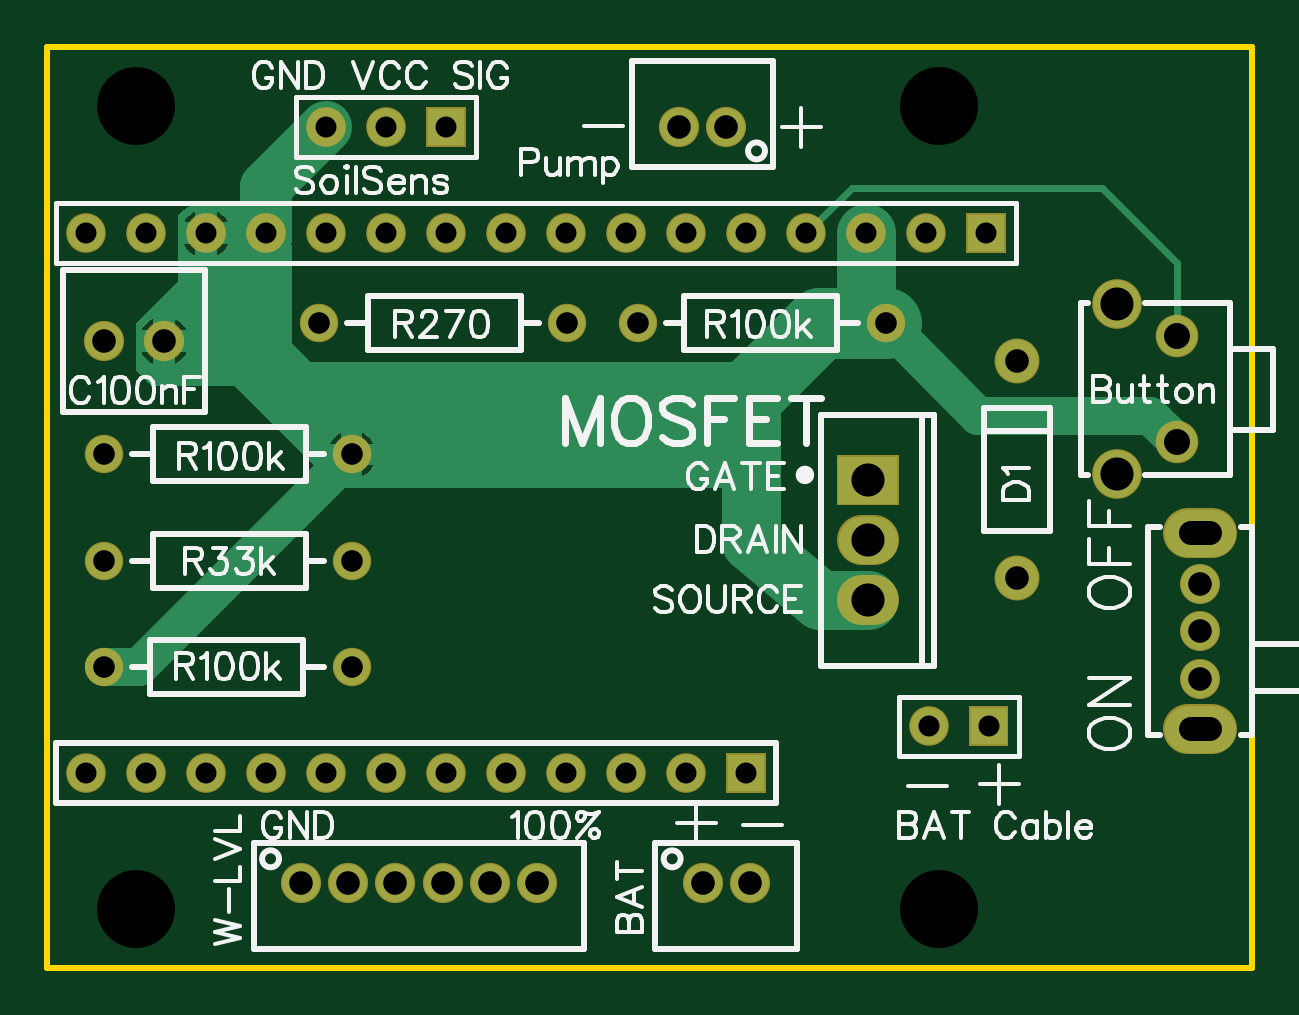
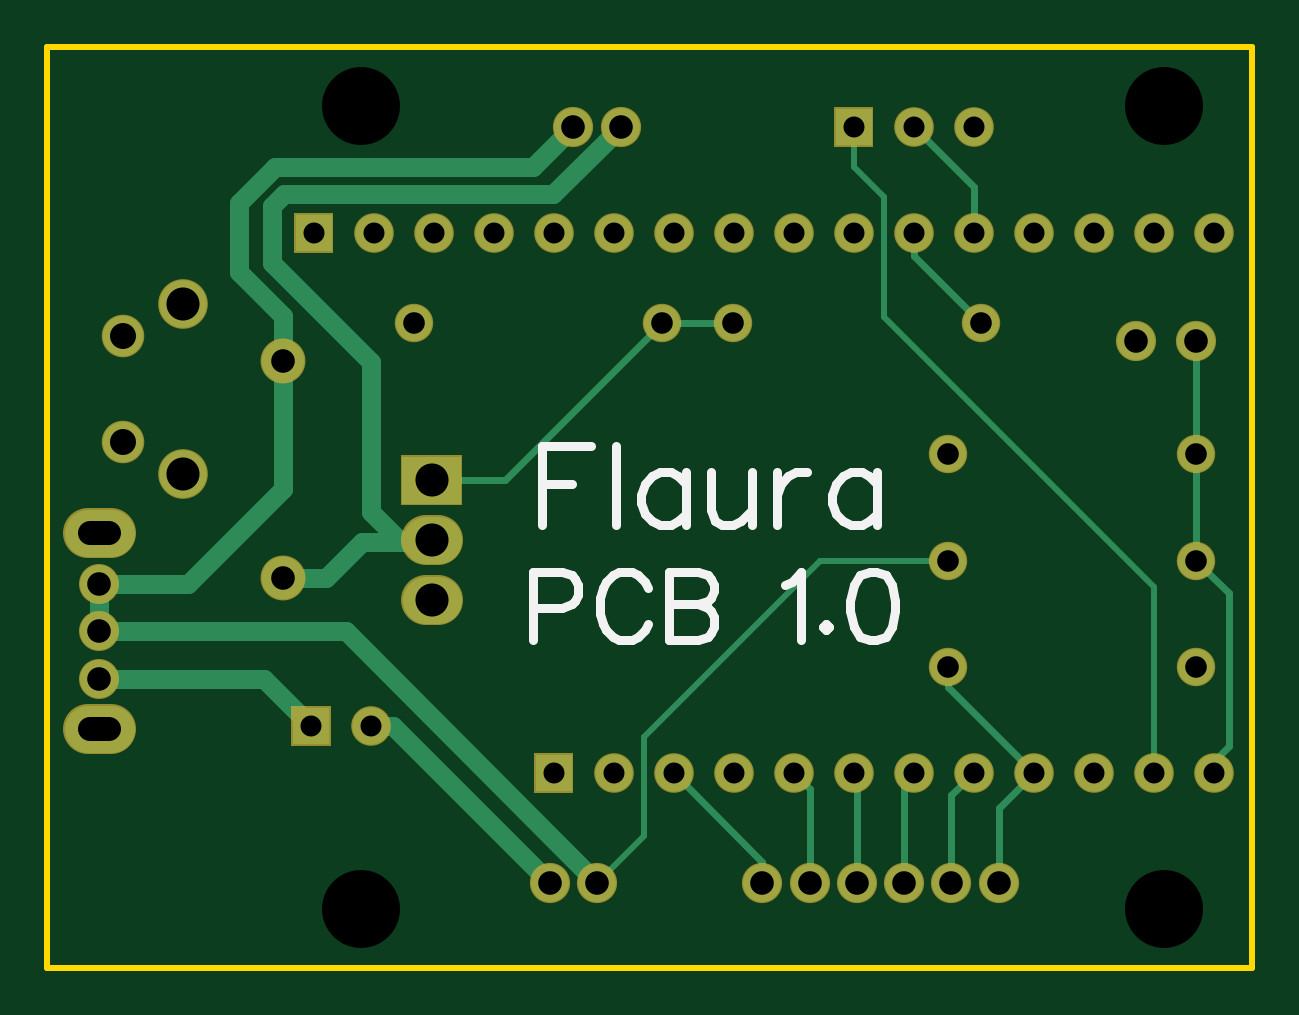
Circuit board: 9 layer files. Board 51.0 x 39.0 mm.
- outline: Gerber_BoardOutline.GKO (515 bytes)
- bottom_copper: Gerber_BottomLayer.GBL (4966 bytes)
- bottom_silk: Gerber_BottomSilkLayer.GBO (3534 bytes)
- bottom_mask: Gerber_BottomSolderMaskLayer.GBS (2978 bytes)
- drill: Gerber_Drill_NPTH.DRL (307 bytes)
- drill: Gerber_Drill_PTH.DRL (1593 bytes)
- top_copper: Gerber_TopLayer.GTL (7957 bytes)
- top_silk: Gerber_TopSilkLayer.GTO (34791 bytes)
- top_mask: Gerber_TopSolderMaskLayer.GTS (2975 bytes)

=== outline: Gerber_BoardOutline.GKO ===
G04 Layer: BoardOutline*
G04 EasyEDA v6.4.20.6, 2021-08-25T14:01:31+02:00*
G04 e866269f8e5e4e6dbd67b5624e2cb2fc,10*
G04 Gerber Generator version 0.2*
G04 Scale: 100 percent, Rotated: No, Reflected: No *
G04 Dimensions in millimeters *
G04 leading zeros omitted , absolute positions ,4 integer and 5 decimal *
%FSLAX45Y45*%
%MOMM*%

%ADD10C,0.2540*%
D10*
X0Y-3899999D02*
G01*
X-5099997Y-3899999D01*
X0Y0D02*
G01*
X-5099997Y0D01*
X0Y0D02*
G01*
X0Y-3899999D01*
X-5099997Y0D02*
G01*
X-5099997Y-3899999D01*

%LPD*%
M02*

=== bottom_copper: Gerber_BottomLayer.GBL ===
G04 Layer: BottomLayer*
G04 EasyEDA v6.4.20.6, 2021-08-25T14:01:31+02:00*
G04 e866269f8e5e4e6dbd67b5624e2cb2fc,10*
G04 Gerber Generator version 0.2*
G04 Scale: 100 percent, Rotated: No, Reflected: No *
G04 Dimensions in millimeters *
G04 leading zeros omitted , absolute positions ,4 integer and 5 decimal *
%FSLAX45Y45*%
%MOMM*%

%ADD10C,0.2540*%
%ADD11C,1.6000*%
%ADD15C,0.3000*%
%ADD16R,1.5748X1.5748*%
%ADD17C,1.5748*%
%ADD18C,1.7000*%
%ADD19C,2.0000*%
%ADD20C,1.5240*%
%ADD22C,1.8000*%
%ADD23C,1.5999*%
%ADD24C,0.8000*%

%LPD*%
D24*
X-996998Y-1330004D02*
G01*
X-996950Y-1330002D01*
X-996950Y-1874578D01*
X-596138Y-2275390D01*
X-219999Y-2275392D01*
X-2326998Y-3540000D02*
G01*
X-1262390Y-2475392D01*
X-219999Y-2475392D01*
X-219999Y-2675392D02*
G01*
X-915390Y-2675392D01*
X-1115997Y-2875998D01*
X-219999Y-2275392D02*
G01*
X-219999Y-2475392D01*
X-2227071Y-339910D02*
G01*
X-2056384Y-510598D01*
X-961897Y-510598D01*
X-809497Y-662998D01*
X-809497Y-955098D01*
X-996950Y-1142550D01*
X-996950Y-1330002D01*
X-996998Y-1330004D01*
X-1626999Y-2089998D02*
G01*
X-1618899Y-2098098D01*
X-1330197Y-2098098D01*
X-1178303Y-2249992D01*
X-996998Y-2249992D01*
D15*
X-3666997Y-339999D02*
G01*
X-3920997Y-593999D01*
X-3920997Y-789998D01*
D10*
X-2326998Y-3540000D02*
G01*
X-2523997Y-3343000D01*
X-2523997Y-2923598D01*
X-3271598Y-2175997D01*
X-3811993Y-2175997D01*
X-4682997Y-3075998D02*
G01*
X-4682997Y-2288598D01*
X-3539997Y-1145598D01*
X-3539997Y-637598D01*
X-3412997Y-510598D01*
X-3412997Y-339910D01*
D15*
X-4174997Y-3075998D02*
G01*
X-3811993Y-2712994D01*
X-3811993Y-2625999D01*
X-4862004Y-2175997D02*
G01*
X-5000497Y-2314491D01*
X-5000497Y-2961698D01*
X-4936997Y-3025198D01*
X-4936997Y-3075998D01*
X-4862004Y-1725998D02*
G01*
X-4862004Y-2175997D01*
X-4860797Y-1247198D02*
G01*
X-4862068Y-1725988D01*
X-2650997Y-3075998D02*
G01*
X-3026999Y-3451999D01*
X-3026999Y-3540000D01*
X-3158997Y-3075998D02*
G01*
X-3226998Y-3143999D01*
X-3226998Y-3540000D01*
X-3412997Y-3075998D02*
G01*
X-3426998Y-3089998D01*
X-3426998Y-3540000D01*
X-3666997Y-3075998D02*
G01*
X-3626998Y-3115998D01*
X-3626998Y-3540000D01*
X-3920997Y-3075998D02*
G01*
X-3826997Y-3169998D01*
X-3826997Y-3540000D01*
X-4174997Y-3075998D02*
G01*
X-4026997Y-3223999D01*
X-4026997Y-3540000D01*
X-3952003Y-1170998D02*
G01*
X-3666997Y-885992D01*
X-3666997Y-789998D01*
X-2901993Y-1170998D02*
G01*
X-2602003Y-1170998D01*
D24*
X-2126998Y-3540000D02*
G01*
X-1462996Y-2875998D01*
X-1369997Y-2875998D01*
X-2426997Y-339999D02*
G01*
X-2141981Y-624898D01*
X-999997Y-624898D01*
X-949197Y-675698D01*
X-949197Y-916998D01*
X-949197Y-916998D02*
G01*
X-1368297Y-1336098D01*
X-1368297Y-1971098D01*
X-1487169Y-2089970D01*
X-1627123Y-2089970D01*
D15*
X-2602003Y-1170998D02*
G01*
X-1937003Y-1835998D01*
X-1626999Y-1835998D01*
D11*
G01*
X-2126894Y-3540056D03*
G01*
X-2326893Y-3540056D03*
D16*
G01*
X-1115999Y-2875998D03*
D17*
G01*
X-1369999Y-2875998D03*
D11*
G01*
X-3826992Y-3540005D03*
G01*
X-4026992Y-3540005D03*
G01*
X-3626993Y-3540005D03*
G01*
X-3426993Y-3540005D03*
G01*
X-3226993Y-3540005D03*
G01*
X-3026994Y-3540005D03*
G01*
X-2426995Y-340012D03*
G01*
X-2226995Y-340012D03*
D17*
G01*
X-3920997Y-340012D03*
G01*
X-3666997Y-340012D03*
D16*
G01*
X-3412997Y-340012D03*
D11*
G01*
X-4606797Y-1247198D03*
G01*
X-4860797Y-1247198D03*
D18*
G01*
X-319989Y-1675391D03*
G01*
X-319989Y-1225405D03*
D19*
G01*
X-573989Y-1090404D03*
G01*
X-573989Y-1810392D03*
D16*
G01*
X-1126997Y-789998D03*
D17*
G01*
X-1380997Y-789998D03*
G01*
X-1634997Y-789998D03*
G01*
X-1888997Y-789998D03*
G01*
X-2142997Y-789998D03*
G01*
X-2396997Y-789998D03*
G01*
X-2650997Y-789998D03*
G01*
X-2904997Y-789998D03*
G01*
X-3158997Y-789998D03*
G01*
X-3412997Y-789998D03*
G01*
X-3666997Y-789998D03*
G01*
X-3920997Y-789998D03*
G01*
X-4174997Y-789998D03*
G01*
X-4428997Y-789998D03*
G01*
X-4682997Y-789998D03*
G01*
X-4936997Y-789998D03*
D16*
G01*
X-2142997Y-3075998D03*
D17*
G01*
X-2396997Y-3075998D03*
G01*
X-2650997Y-3075998D03*
G01*
X-2904997Y-3075998D03*
G01*
X-3158997Y-3075998D03*
G01*
X-3412997Y-3075998D03*
G01*
X-3666997Y-3075998D03*
G01*
X-3920997Y-3075998D03*
G01*
X-4174997Y-3075998D03*
G01*
X-4428997Y-3075998D03*
G01*
X-4682997Y-3075998D03*
G01*
X-4936997Y-3075998D03*
D20*
G01*
X-4861991Y-1725988D03*
G01*
X-3811981Y-1725988D03*
G01*
X-4861991Y-2176000D03*
G01*
X-3811981Y-2176000D03*
G01*
X-1551990Y-1170998D03*
G01*
X-2602001Y-1170998D03*
G01*
X-3952011Y-1170998D03*
G01*
X-2902000Y-1170998D03*
G01*
X-3811981Y-2626012D03*
G01*
X-4861991Y-2626012D03*
G36*
X-1502031Y-1735922D02*
G01*
X-1502031Y-1936074D01*
X-1751967Y-1936074D01*
X-1751967Y-1735922D01*
G37*
D22*
G01*
X-997000Y-1330002D03*
G01*
X-997000Y-2249990D03*
D23*
X-219986Y-2675389D02*
G01*
X-219991Y-2675389D01*
X-219986Y-2275390D02*
G01*
X-219991Y-2275390D01*
X-219986Y-2475390D02*
G01*
X-219991Y-2475390D01*
D19*
X-269989Y-2060379D02*
G01*
X-169989Y-2060379D01*
X-269989Y-2890400D02*
G01*
X-169989Y-2890400D01*
X-1601995Y-2343995D02*
G01*
X-1651995Y-2343995D01*
X-1601995Y-2089995D02*
G01*
X-1651995Y-2089995D01*
M02*

=== bottom_silk: Gerber_BottomSilkLayer.GBO ===
G04 Layer: BottomSilkLayer*
G04 EasyEDA v6.4.20.6, 2021-08-25T14:01:31+02:00*
G04 e866269f8e5e4e6dbd67b5624e2cb2fc,10*
G04 Gerber Generator version 0.2*
G04 Scale: 100 percent, Rotated: No, Reflected: No *
G04 Dimensions in millimeters *
G04 leading zeros omitted , absolute positions ,4 integer and 5 decimal *
%FSLAX45Y45*%
%MOMM*%

%ADD27C,0.4000*%

%LPD*%
D27*
X-2095500Y-1691518D02*
G01*
X-2095500Y-2025609D01*
X-2095500Y-1691518D02*
G01*
X-2302316Y-1691518D01*
X-2095500Y-1850608D02*
G01*
X-2222771Y-1850608D01*
X-2407318Y-1691518D02*
G01*
X-2407318Y-2025609D01*
X-2703228Y-1802881D02*
G01*
X-2703228Y-2025609D01*
X-2703228Y-1850608D02*
G01*
X-2671409Y-1818789D01*
X-2639590Y-1802881D01*
X-2591864Y-1802881D01*
X-2560045Y-1818789D01*
X-2528227Y-1850608D01*
X-2512319Y-1898337D01*
X-2512319Y-1930153D01*
X-2528227Y-1977882D01*
X-2560045Y-2009698D01*
X-2591864Y-2025609D01*
X-2639590Y-2025609D01*
X-2671409Y-2009698D01*
X-2703228Y-1977882D01*
X-2808226Y-1802881D02*
G01*
X-2808226Y-1961972D01*
X-2824137Y-2009698D01*
X-2855955Y-2025609D01*
X-2903682Y-2025609D01*
X-2935500Y-2009698D01*
X-2983227Y-1961972D01*
X-2983227Y-1802881D02*
G01*
X-2983227Y-2025609D01*
X-3088228Y-1802881D02*
G01*
X-3088228Y-2025609D01*
X-3088228Y-1898337D02*
G01*
X-3104136Y-1850608D01*
X-3135955Y-1818789D01*
X-3167773Y-1802881D01*
X-3215500Y-1802881D01*
X-3511410Y-1802881D02*
G01*
X-3511410Y-2025609D01*
X-3511410Y-1850608D02*
G01*
X-3479591Y-1818789D01*
X-3447773Y-1802881D01*
X-3400046Y-1802881D01*
X-3368227Y-1818789D01*
X-3336409Y-1850608D01*
X-3320498Y-1898337D01*
X-3320498Y-1930153D01*
X-3336409Y-1977882D01*
X-3368227Y-2009698D01*
X-3400046Y-2025609D01*
X-3447773Y-2025609D01*
X-3479591Y-2009698D01*
X-3511410Y-1977882D01*
X-2057400Y-2224572D02*
G01*
X-2057400Y-2510937D01*
X-2057400Y-2224572D02*
G01*
X-2180127Y-2224572D01*
X-2221036Y-2238209D01*
X-2234671Y-2251844D01*
X-2248308Y-2279119D01*
X-2248308Y-2320028D01*
X-2234671Y-2347300D01*
X-2221036Y-2360937D01*
X-2180127Y-2374572D01*
X-2057400Y-2374572D01*
X-2542854Y-2292753D02*
G01*
X-2529217Y-2265481D01*
X-2501945Y-2238209D01*
X-2474673Y-2224572D01*
X-2420127Y-2224572D01*
X-2392855Y-2238209D01*
X-2365580Y-2265481D01*
X-2351946Y-2292753D01*
X-2338308Y-2333663D01*
X-2338308Y-2401844D01*
X-2351946Y-2442753D01*
X-2365580Y-2470028D01*
X-2392855Y-2497300D01*
X-2420127Y-2510937D01*
X-2474673Y-2510937D01*
X-2501945Y-2497300D01*
X-2529217Y-2470028D01*
X-2542854Y-2442753D01*
X-2632854Y-2224572D02*
G01*
X-2632854Y-2510937D01*
X-2632854Y-2224572D02*
G01*
X-2755582Y-2224572D01*
X-2796491Y-2238209D01*
X-2810126Y-2251844D01*
X-2823763Y-2279119D01*
X-2823763Y-2306391D01*
X-2810126Y-2333663D01*
X-2796491Y-2347300D01*
X-2755582Y-2360937D01*
X-2632854Y-2360937D02*
G01*
X-2755582Y-2360937D01*
X-2796491Y-2374572D01*
X-2810126Y-2388209D01*
X-2823763Y-2415481D01*
X-2823763Y-2456390D01*
X-2810126Y-2483662D01*
X-2796491Y-2497300D01*
X-2755582Y-2510937D01*
X-2632854Y-2510937D01*
X-3123763Y-2279119D02*
G01*
X-3151035Y-2265481D01*
X-3191944Y-2224572D01*
X-3191944Y-2510937D01*
X-3295581Y-2442753D02*
G01*
X-3281946Y-2456390D01*
X-3295581Y-2470028D01*
X-3309218Y-2456390D01*
X-3295581Y-2442753D01*
X-3481036Y-2224572D02*
G01*
X-3440127Y-2238209D01*
X-3412855Y-2279119D01*
X-3399218Y-2347300D01*
X-3399218Y-2388209D01*
X-3412855Y-2456390D01*
X-3440127Y-2497300D01*
X-3481036Y-2510937D01*
X-3508308Y-2510937D01*
X-3549218Y-2497300D01*
X-3576490Y-2456390D01*
X-3590127Y-2388209D01*
X-3590127Y-2347300D01*
X-3576490Y-2279119D01*
X-3549218Y-2238209D01*
X-3508308Y-2224572D01*
X-3481036Y-2224572D01*
M02*

=== bottom_mask: Gerber_BottomSolderMaskLayer.GBS ===
G04 Layer: BottomSolderMaskLayer*
G04 EasyEDA v6.4.20.6, 2021-08-25T14:01:31+02:00*
G04 e866269f8e5e4e6dbd67b5624e2cb2fc,10*
G04 Gerber Generator version 0.2*
G04 Scale: 100 percent, Rotated: No, Reflected: No *
G04 Dimensions in millimeters *
G04 leading zeros omitted , absolute positions ,4 integer and 5 decimal *
%FSLAX45Y45*%
%MOMM*%

%ADD30C,1.7015*%
%ADD31C,2.1016*%
%ADD32C,1.7016*%
%ADD34C,1.6764*%
%ADD35C,1.8016*%
%ADD36C,1.6256*%
%ADD38C,1.9016*%

%LPD*%
D30*
X-219986Y-2675389D02*
G01*
X-219991Y-2675389D01*
X-219986Y-2275390D02*
G01*
X-219991Y-2275390D01*
X-219986Y-2475390D02*
G01*
X-219991Y-2475390D01*
D31*
X-269989Y-2060379D02*
G01*
X-169989Y-2060379D01*
X-269989Y-2890400D02*
G01*
X-169989Y-2890400D01*
X-1601995Y-2343995D02*
G01*
X-1651995Y-2343995D01*
X-1601995Y-2089995D02*
G01*
X-1651995Y-2089995D01*
D32*
G01*
X-2126894Y-3540056D03*
G01*
X-2326893Y-3540056D03*
G36*
X-1199895Y-2959920D02*
G01*
X-1199895Y-2792280D01*
X-1032256Y-2792280D01*
X-1032256Y-2959920D01*
G37*
D34*
G01*
X-1369999Y-2875998D03*
D32*
G01*
X-3826992Y-3540005D03*
G01*
X-4026992Y-3540005D03*
G01*
X-3626993Y-3540005D03*
G01*
X-3426993Y-3540005D03*
G01*
X-3226993Y-3540005D03*
G01*
X-3026994Y-3540005D03*
G01*
X-2426995Y-340012D03*
G01*
X-2226995Y-340012D03*
D34*
G01*
X-3920997Y-340012D03*
G01*
X-3666997Y-340012D03*
G36*
X-3496818Y-423730D02*
G01*
X-3496818Y-256090D01*
X-3329177Y-256090D01*
X-3329177Y-423730D01*
G37*
D32*
G01*
X-4606797Y-1247198D03*
G01*
X-4860797Y-1247198D03*
D35*
G01*
X-319989Y-1675391D03*
G01*
X-319989Y-1225405D03*
D31*
G01*
X-573989Y-1090404D03*
G01*
X-573989Y-1810392D03*
G36*
X-1210818Y-873818D02*
G01*
X-1210818Y-706178D01*
X-1043177Y-706178D01*
X-1043177Y-873818D01*
G37*
D34*
G01*
X-1380997Y-789998D03*
G01*
X-1634997Y-789998D03*
G01*
X-1888997Y-789998D03*
G01*
X-2142997Y-789998D03*
G01*
X-2396997Y-789998D03*
G01*
X-2650997Y-789998D03*
G01*
X-2904997Y-789998D03*
G01*
X-3158997Y-789998D03*
G01*
X-3412997Y-789998D03*
G01*
X-3666997Y-789998D03*
G01*
X-3920997Y-789998D03*
G01*
X-4174997Y-789998D03*
G01*
X-4428997Y-789998D03*
G01*
X-4682997Y-789998D03*
G01*
X-4936997Y-789998D03*
G36*
X-2226818Y-3159818D02*
G01*
X-2226818Y-2992178D01*
X-2059177Y-2992178D01*
X-2059177Y-3159818D01*
G37*
G01*
X-2396997Y-3075998D03*
G01*
X-2650997Y-3075998D03*
G01*
X-2904997Y-3075998D03*
G01*
X-3158997Y-3075998D03*
G01*
X-3412997Y-3075998D03*
G01*
X-3666997Y-3075998D03*
G01*
X-3920997Y-3075998D03*
G01*
X-4174997Y-3075998D03*
G01*
X-4428997Y-3075998D03*
G01*
X-4682997Y-3075998D03*
G01*
X-4936997Y-3075998D03*
D36*
G01*
X-4861991Y-1725988D03*
G01*
X-3811981Y-1725988D03*
G01*
X-4861991Y-2176000D03*
G01*
X-3811981Y-2176000D03*
G01*
X-1551990Y-1170998D03*
G01*
X-2602001Y-1170998D03*
G01*
X-3952011Y-1170998D03*
G01*
X-2902000Y-1170998D03*
G01*
X-3811981Y-2626012D03*
G01*
X-4861991Y-2626012D03*
G36*
X-1757171Y-1941126D02*
G01*
X-1757171Y-1730814D01*
X-1497076Y-1730814D01*
X-1497076Y-1941126D01*
G37*
D38*
G01*
X-997000Y-1330002D03*
G01*
X-997000Y-2249990D03*
M02*

=== drill: Gerber_Drill_NPTH.DRL ===
M48
METRIC,LZ,000.000
;FILE_FORMAT=3:3
;TYPE=NON_PLATED
;Layer: Drill NPTH
;EasyEDA v6.4.20.6, 2021-08-25T14:01:31+02:00
;e866269f8e5e4e6dbd67b5624e2cb2fc,10
;Gerber Generator version 0.2
;Holesize 1 = 3.301 mm
T01C3.301
%
G05
G90
T01
X-013270Y-002500
X-013270Y-036500
X-047270Y-002500
X-047270Y-036500
M30

=== drill: Gerber_Drill_PTH.DRL ===
M48
METRIC,LZ,000.000
;FILE_FORMAT=3:3
;TYPE=PLATED
;Layer: Drill PTH
;EasyEDA v6.4.20.6, 2021-08-25T14:01:31+02:00
;e866269f8e5e4e6dbd67b5624e2cb2fc,10
;Gerber Generator version 0.2
;Holesize 1 = 0.889 mm
T01C0.889
;Holesize 2 = 0.915 mm
T02C0.915
;Holesize 3 = 1.000 mm
T03C1.000
;Holesize 4 = 1.101 mm
T04C1.101
;Holesize 5 = 1.400 mm
T05C1.400
%
G05
G90
T01
X-011160Y-028760
X-013700Y-028760
X-039210Y-003400
X-036670Y-003400
X-034130Y-003400
X-011270Y-007900
X-013810Y-007900
X-016350Y-007900
X-018890Y-007900
X-021430Y-007900
X-023970Y-007900
X-026510Y-007900
X-029050Y-007900
X-031590Y-007900
X-034130Y-007900
X-036670Y-007900
X-039210Y-007900
X-041750Y-007900
X-044290Y-007900
X-046830Y-007900
X-049370Y-007900
X-021430Y-030760
X-023970Y-030760
X-026510Y-030760
X-029050Y-030760
X-031590Y-030760
X-034130Y-030760
X-036670Y-030760
X-039210Y-030760
X-041750Y-030760
X-044290Y-030760
X-046830Y-030760
X-049370Y-030760
T02
X-048620Y-017260
X-038120Y-017260
X-048620Y-021760
X-038120Y-021760
X-015520Y-011710
X-026020Y-011710
X-039520Y-011710
X-029020Y-011710
X-038120Y-026260
X-048620Y-026260
T03
X-021269Y-035401
X-023269Y-035401
X-038270Y-035400
X-040270Y-035400
X-036270Y-035400
X-034270Y-035400
X-032270Y-035400
X-030270Y-035400
X-002200Y-026754
X-002200Y-022754
X-002200Y-024754
X-002600Y-020604G85X-001800Y-020604
X-002600Y-028904G85X-001800Y-028904
X-024270Y-003400
X-022270Y-003400
X-046068Y-012472
X-048608Y-012472
X-009970Y-013300
X-009970Y-022500
T04
X-003200Y-016754
X-003200Y-012254
T05
X-005740Y-010904
X-005740Y-018104
X-016270Y-018360
X-016270Y-023440
X-016270Y-020900
M30

=== top_copper: Gerber_TopLayer.GTL (7957 bytes, source omitted) ===
=== top_silk: Gerber_TopSilkLayer.GTO (34791 bytes, source omitted) ===
=== top_mask: Gerber_TopSolderMaskLayer.GTS ===
G04 Layer: TopSolderMaskLayer*
G04 EasyEDA v6.4.20.6, 2021-08-25T14:01:31+02:00*
G04 e866269f8e5e4e6dbd67b5624e2cb2fc,10*
G04 Gerber Generator version 0.2*
G04 Scale: 100 percent, Rotated: No, Reflected: No *
G04 Dimensions in millimeters *
G04 leading zeros omitted , absolute positions ,4 integer and 5 decimal *
%FSLAX45Y45*%
%MOMM*%

%ADD30C,1.7015*%
%ADD31C,2.1016*%
%ADD32C,1.7016*%
%ADD34C,1.6764*%
%ADD35C,1.8016*%
%ADD36C,1.6256*%
%ADD38C,1.9016*%

%LPD*%
D30*
X-219986Y-2675389D02*
G01*
X-219991Y-2675389D01*
X-219986Y-2275390D02*
G01*
X-219991Y-2275390D01*
X-219986Y-2475390D02*
G01*
X-219991Y-2475390D01*
D31*
X-269989Y-2060379D02*
G01*
X-169989Y-2060379D01*
X-269989Y-2890400D02*
G01*
X-169989Y-2890400D01*
X-1601995Y-2343995D02*
G01*
X-1651995Y-2343995D01*
X-1601995Y-2089995D02*
G01*
X-1651995Y-2089995D01*
D32*
G01*
X-2126894Y-3540056D03*
G01*
X-2326893Y-3540056D03*
G36*
X-1199895Y-2959920D02*
G01*
X-1199895Y-2792280D01*
X-1032256Y-2792280D01*
X-1032256Y-2959920D01*
G37*
D34*
G01*
X-1369999Y-2875998D03*
D32*
G01*
X-3826992Y-3540005D03*
G01*
X-4026992Y-3540005D03*
G01*
X-3626993Y-3540005D03*
G01*
X-3426993Y-3540005D03*
G01*
X-3226993Y-3540005D03*
G01*
X-3026994Y-3540005D03*
G01*
X-2426995Y-340012D03*
G01*
X-2226995Y-340012D03*
D34*
G01*
X-3920997Y-340012D03*
G01*
X-3666997Y-340012D03*
G36*
X-3496818Y-423730D02*
G01*
X-3496818Y-256090D01*
X-3329177Y-256090D01*
X-3329177Y-423730D01*
G37*
D32*
G01*
X-4606797Y-1247198D03*
G01*
X-4860797Y-1247198D03*
D35*
G01*
X-319989Y-1675391D03*
G01*
X-319989Y-1225405D03*
D31*
G01*
X-573989Y-1090404D03*
G01*
X-573989Y-1810392D03*
G36*
X-1210818Y-873818D02*
G01*
X-1210818Y-706178D01*
X-1043177Y-706178D01*
X-1043177Y-873818D01*
G37*
D34*
G01*
X-1380997Y-789998D03*
G01*
X-1634997Y-789998D03*
G01*
X-1888997Y-789998D03*
G01*
X-2142997Y-789998D03*
G01*
X-2396997Y-789998D03*
G01*
X-2650997Y-789998D03*
G01*
X-2904997Y-789998D03*
G01*
X-3158997Y-789998D03*
G01*
X-3412997Y-789998D03*
G01*
X-3666997Y-789998D03*
G01*
X-3920997Y-789998D03*
G01*
X-4174997Y-789998D03*
G01*
X-4428997Y-789998D03*
G01*
X-4682997Y-789998D03*
G01*
X-4936997Y-789998D03*
G36*
X-2226818Y-3159818D02*
G01*
X-2226818Y-2992178D01*
X-2059177Y-2992178D01*
X-2059177Y-3159818D01*
G37*
G01*
X-2396997Y-3075998D03*
G01*
X-2650997Y-3075998D03*
G01*
X-2904997Y-3075998D03*
G01*
X-3158997Y-3075998D03*
G01*
X-3412997Y-3075998D03*
G01*
X-3666997Y-3075998D03*
G01*
X-3920997Y-3075998D03*
G01*
X-4174997Y-3075998D03*
G01*
X-4428997Y-3075998D03*
G01*
X-4682997Y-3075998D03*
G01*
X-4936997Y-3075998D03*
D36*
G01*
X-4861991Y-1725988D03*
G01*
X-3811981Y-1725988D03*
G01*
X-4861991Y-2176000D03*
G01*
X-3811981Y-2176000D03*
G01*
X-1551990Y-1170998D03*
G01*
X-2602001Y-1170998D03*
G01*
X-3952011Y-1170998D03*
G01*
X-2902000Y-1170998D03*
G01*
X-3811981Y-2626012D03*
G01*
X-4861991Y-2626012D03*
G36*
X-1757171Y-1941126D02*
G01*
X-1757171Y-1730814D01*
X-1497076Y-1730814D01*
X-1497076Y-1941126D01*
G37*
D38*
G01*
X-997000Y-1330002D03*
G01*
X-997000Y-2249990D03*
M02*

